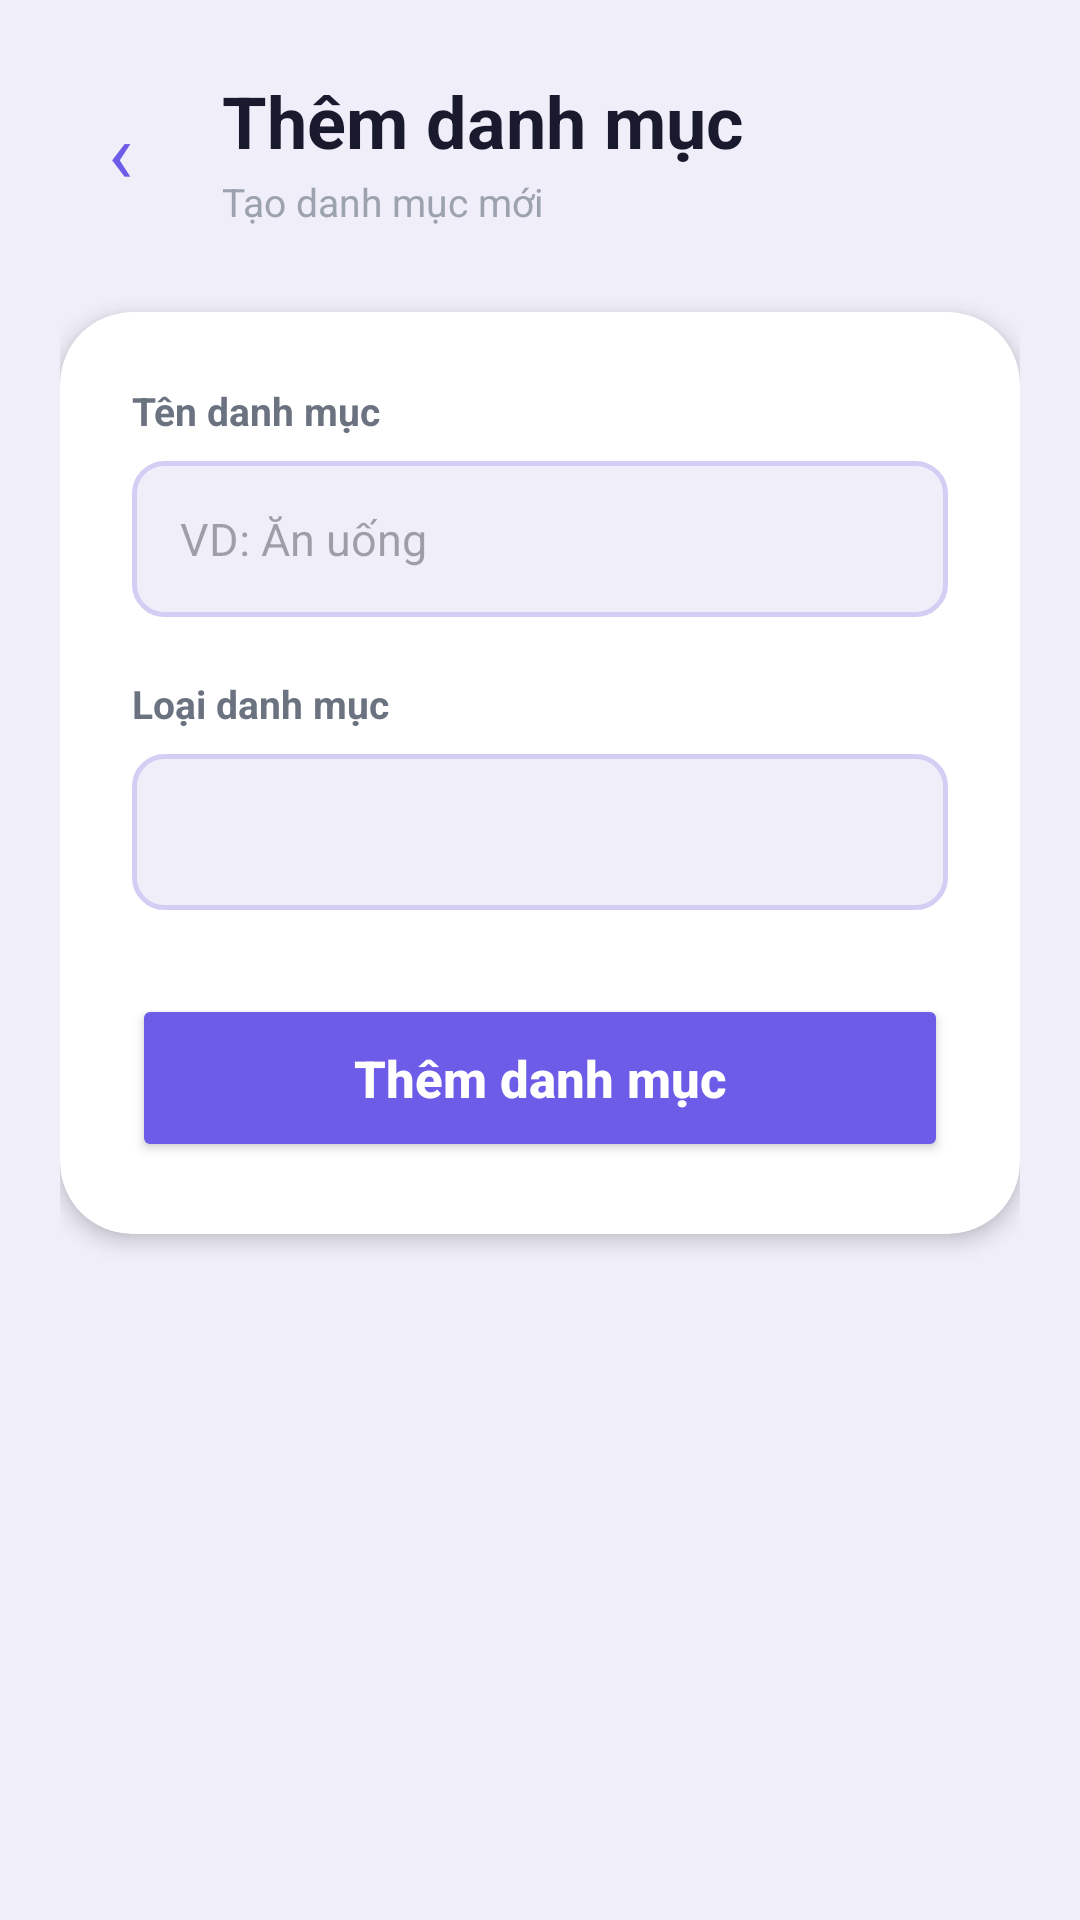

Reconstruct the res/layout file that produces this screen, plus the resources it refers to.
<!-- AndroidManifest.xml: application theme Theme.Financeapp -->
<!-- res/layout/activity_add_category.xml -->
<?xml version="1.0" encoding="utf-8"?>
<ScrollView
    xmlns:android="http://schemas.android.com/apk/res/android"
    xmlns:app="http://schemas.android.com/apk/res-auto"

    android:layout_width="match_parent"
    android:layout_height="match_parent"

    android:background="#F0EEF9"
    android:fillViewport="true">

    <LinearLayout
        android:layout_width="match_parent"
        android:layout_height="wrap_content"

        android:orientation="vertical"
        android:paddingStart="20dp"
        android:paddingEnd="20dp"
        android:paddingTop="24dp"
        android:paddingBottom="40dp">

        
        <LinearLayout
            android:layout_width="match_parent"
            android:layout_height="wrap_content"
            android:orientation="horizontal"
            android:gravity="center_vertical"
            android:layout_marginBottom="28dp">

            <TextView
                android:id="@+id/btnBack"
                android:layout_width="40dp"
                android:layout_height="40dp"
                android:text="‹"
                android:textSize="28sp"
                android:textColor="#6C5CE7"
                android:gravity="center"
                android:background="@drawable/bg_back_btn"
                android:clickable="true"
                android:focusable="true"
                android:layout_marginEnd="14dp"/>

            <LinearLayout
                android:layout_width="0dp"
                android:layout_height="wrap_content"
                android:layout_weight="1"
                android:orientation="vertical">

                <TextView
                    android:layout_width="wrap_content"
                    android:layout_height="wrap_content"
                    android:text="Thêm danh mục"
                    android:textSize="24sp"
                    android:textStyle="bold"
                    android:textColor="#1A1A2E"/>

                <TextView
                    android:layout_width="wrap_content"
                    android:layout_height="wrap_content"
                    android:text="Tạo danh mục mới"
                    android:textSize="13sp"
                    android:textColor="#9CA3AF"
                    android:layout_marginTop="2dp"/>

            </LinearLayout>

        </LinearLayout>

        
        <androidx.cardview.widget.CardView
            android:layout_width="match_parent"
            android:layout_height="wrap_content"
            app:cardCornerRadius="24dp"
            app:cardElevation="4dp"
            app:cardBackgroundColor="#FFFFFF">

            <LinearLayout
                android:layout_width="match_parent"
                android:layout_height="wrap_content"
                android:orientation="vertical"
                android:padding="24dp">

                
                <TextView
                    android:layout_width="wrap_content"
                    android:layout_height="wrap_content"
                    android:text="Tên danh mục"
                    android:textSize="13sp"
                    android:textStyle="bold"
                    android:textColor="#6B7280"
                    android:layout_marginBottom="8dp"/>

                
                <EditText
                    android:id="@+id/edtCategoryName"
                    android:layout_width="match_parent"
                    android:layout_height="52dp"
                    android:hint="VD: Ăn uống"
                    android:textSize="15sp"
                    android:textColor="#1A1A2E"
                    android:paddingStart="16dp"
                    android:paddingEnd="16dp"
                    android:background="@drawable/bg_input_field"
                    android:layout_marginBottom="20dp"/>

                
                <TextView
                    android:layout_width="wrap_content"
                    android:layout_height="wrap_content"
                    android:text="Loại danh mục"
                    android:textSize="13sp"
                    android:textStyle="bold"
                    android:textColor="#6B7280"
                    android:layout_marginBottom="8dp"/>

                
                <Spinner
                    android:id="@+id/spinnerCategoryType"
                    android:layout_width="match_parent"
                    android:layout_height="52dp"
                    android:paddingStart="16dp"
                    android:paddingEnd="16dp"
                    android:background="@drawable/bg_input_field"
                    android:layout_marginBottom="28dp"/>

                
                <Button
                    android:id="@+id/btnAddCategory"
                    android:layout_width="match_parent"
                    android:layout_height="56dp"
                    android:text="Thêm danh mục"
                    android:textAllCaps="false"
                    android:textColor="#FFFFFF"
                    android:textStyle="bold"
                    android:textSize="17sp"
                    android:backgroundTint="#6C5CE7"/>

            </LinearLayout>

        </androidx.cardview.widget.CardView>

    </LinearLayout>

</ScrollView>
<!-- resources referenced by this layout -->
<resources>
  <!-- drawable bg_input_field (drawable) -->
  <?xml version="1.0" encoding="utf-8"?>
  <shape xmlns:android="http://schemas.android.com/apk/res/android"
      android:shape="rectangle">
  
      <solid android:color="#F0EEF9"/>
  
      <corners android:radius="10dp"/>
  
      <stroke
          android:width="1.5dp"
          android:color="#D4CEF5"/>
  
  </shape>
  <style name="Theme.Financeapp" parent="Base.Theme.Financeapp" />
  <style name="Base.Theme.Financeapp" parent="Theme.Material3.DayNight.NoActionBar">
          
          
      </style>
</resources>
